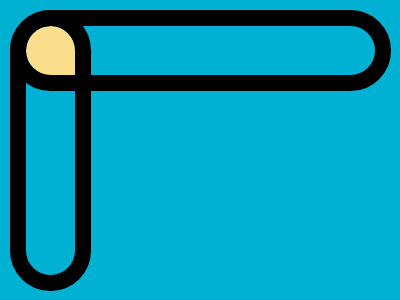

Reproduce this picture with HTML and CSS.

<div class="container">
    <div class="pin">
        <div class="dot"></div>
        <div class="top"></div>
        <div class="stem"></div>
    </div>
</div>
<style>
    body {
        margin: 0;
        display: flex;
        justify-content: center;
        align-items: center;
        background-color: #00B1D4;
    }

    .container {
        position: relative;
        width: 400px;
        height: 300px;
    }

    .pin {
        position: relative;
        width: 100%;
        height: 100%;
    }

    .stem {
        position: absolute;
        left: 10px;
        top: 10px;
        width: 49px;
        height: 249px;
        border: 16px solid #000000;
        border-radius: 50px;
    }

    .top {
        position: absolute;
        left: 10px;
        top: 10px;
        width: 349px;
        height: 49px;
        border: 16px solid #000000;
        border-radius: 50px;
    }

    .dot {
        position: absolute;
        left: 26px;
        top: 26px;
        width: 49px;
        height: 49px;
        background-color: #FADE8B;
        border-radius: 50% 50% 0 50%;
    }
</style>
